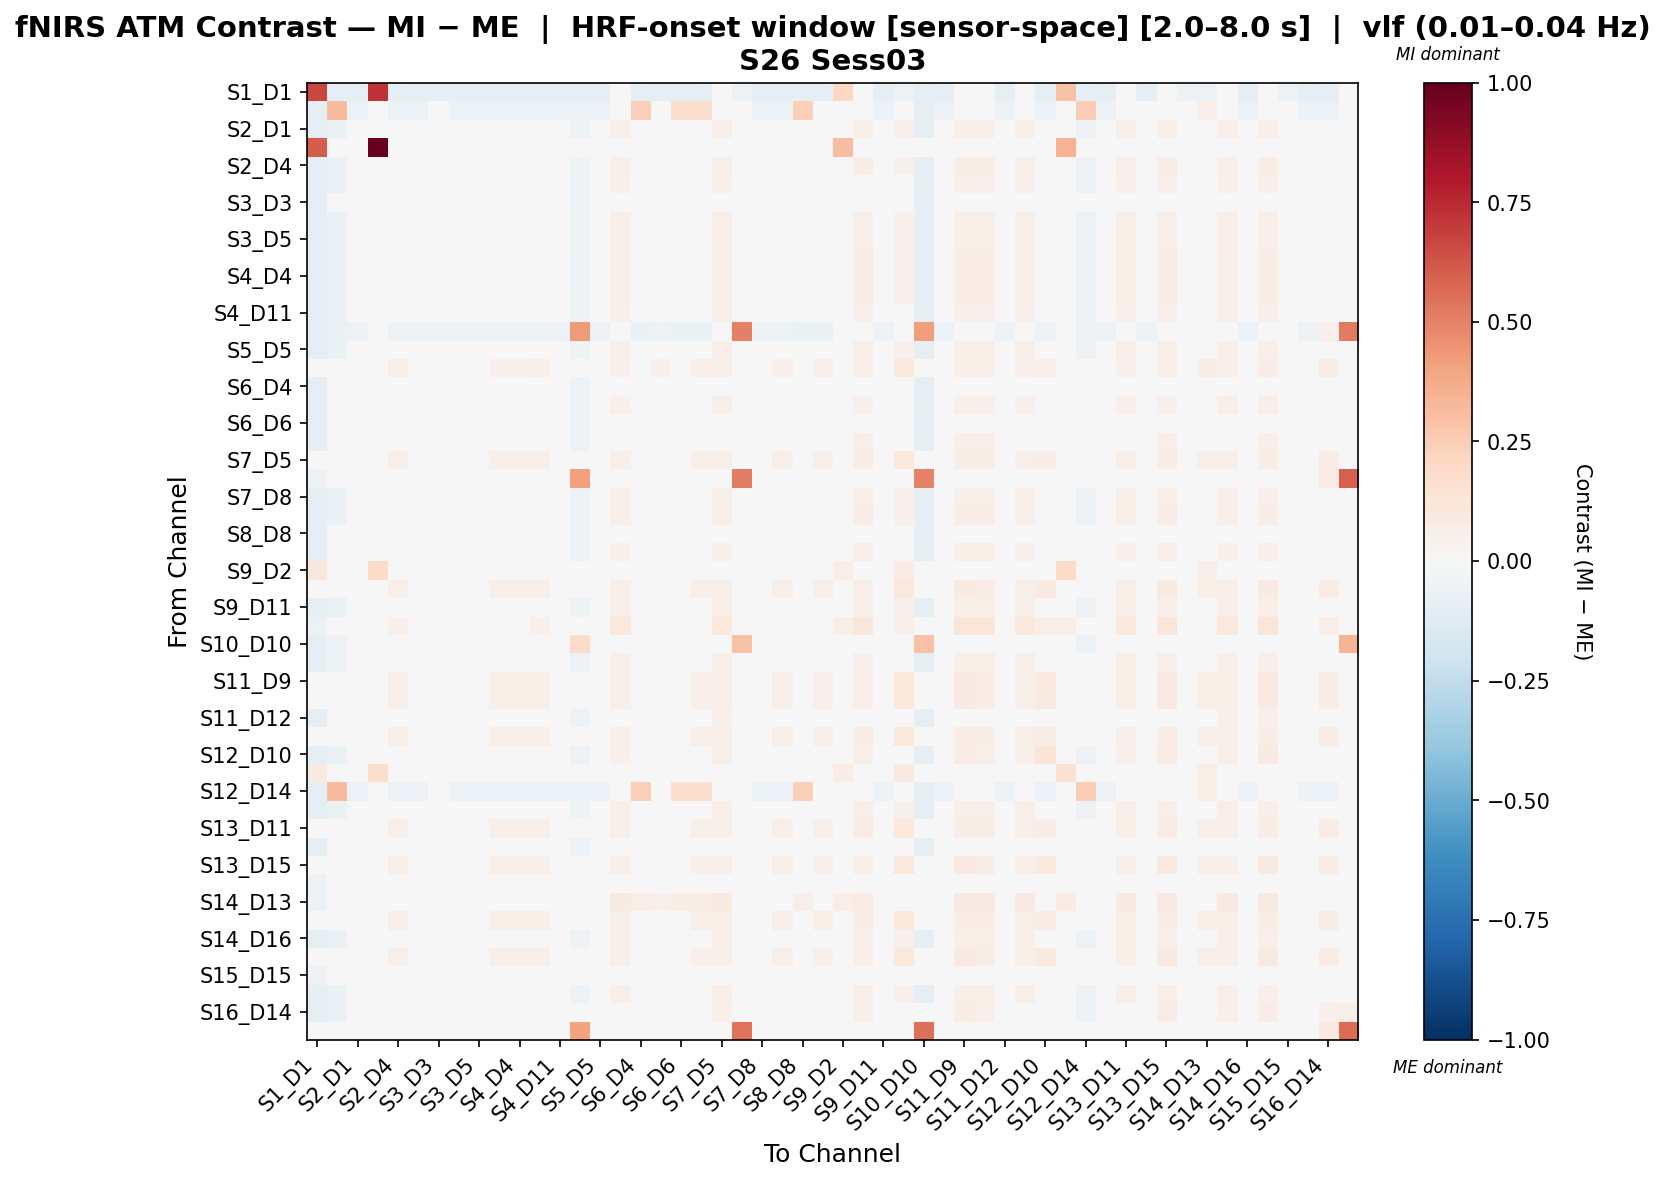

Values plotted in this chart, from the file beside it:
, S1_D1 hbo, S1_D3 hbo, S2_D1 hbo, S2_D2 hbo, S2_D4 hbo, S3_D1 hbo, S3_D3 hbo, S3_D4 hbo, S3_D5 hbo, S4_D2 hbo, S4_D4 hbo, S4_D6 hbo, S4_D11 hbo, S5_D3 hbo, S5_D5 hbo, S5_D7 hbo, S6_D4 hbo, S6_D5 hbo, S6_D6 hbo, S6_D8 hbo, S7_D5 hbo, S7_D7 hbo, S7_D8 hbo
S1_D1 hbo, 0.665, -0.1013, -0.1013, 0.7238, -0.1013, -0.1013, -0.1013, -0.1013, -0.1013, -0.1013, -0.1013, -0.1013, -0.1013, -0.1013, -0.1013, -0.04529, -0.1013, -0.1013, -0.1013, -0.1013, -0.04529, -0.05602, -0.1013
S1_D3 hbo, -0.1013, 0.3179, -0.05867, 0.04265, -0.05867, -0.05867, 0.01736, -0.05867, -0.05867, -0.05867, -0.05867, -0.05867, -0.05867, -0.05867, -0.05867, -0.002646, 0.2419, 0.01736, 0.1694, 0.1694, -0.002646, -0.01337, -0.05867
S2_D1 hbo, -0.1013, -0.06605, -0.007304, 0.03847, 0.009071, -0.04326, -0.04326, -0.007304, -0.007304, 0.005865, 0.005865, 0.009071, -0.02368, -0.05322, -0.007304, 0.06189, -0.0333, -0.01051, -0.03009, 0.002659, 0.06509, -0.007931, -0.01051
S2_D2 hbo, 0.6082, 0.03642, 0.04304, 1.0, 0.04304, 0.04304, 0.04304, 0.04304, 0.04304, 0.04304, 0.04304, 0.04304, 0.04304, 0.04304, 0.04304, 0.04304, 0.03642, 0.04304, 0.03973, 0.03973, 0.04304, 0.04304, 0.04304
S2_D4 hbo, -0.1013, -0.06605, -0.009814, 0.03847, 0.005724, -0.0441, -0.0441, -0.009814, -0.009814, 0.002518, 0.002518, 0.005724, -0.02535, -0.05322, -0.009814, 0.05854, -0.03497, -0.01302, -0.03176, -0.0006876, 0.06174, -0.007931, -0.01302
S3_D1 hbo, -0.1013, -0.06589, -0.002333, 0.03865, -0.002333, -0.0325, -0.0325, -0.002333, -0.002333, -0.005553, -0.005553, -0.002333, -0.002333, -0.05623, -0.002333, 0.05047, -0.01199, -0.005553, -0.008774, -0.008774, 0.05369, -0.01093, -0.005553
S3_D3 hbo, -0.1013, -0.02154, -0.01188, 0.03865, -0.01188, -0.03727, -0.0151, -0.01188, -0.01188, -0.0151, -0.0151, -0.01188, -0.01188, -0.05623, -0.01188, 0.04092, 0.02281, 0.007078, 0.02603, 0.02603, 0.04414, -0.01093, -0.0151
S3_D4 hbo, -0.1013, -0.06605, -0.007304, 0.03847, 0.009071, -0.04326, -0.04326, -0.007304, -0.007304, 0.005865, 0.005865, 0.009071, -0.02368, -0.05322, -0.007304, 0.06189, -0.0333, -0.01051, -0.03009, 0.002659, 0.06509, -0.007931, -0.01051
S3_D5 hbo, -0.1013, -0.06605, -0.007304, 0.03847, 0.009071, -0.04326, -0.04326, -0.007304, -0.007304, 0.005865, 0.005865, 0.009071, -0.02368, -0.05322, -0.007304, 0.06189, -0.0333, -0.01051, -0.03009, 0.002659, 0.06509, -0.007931, -0.01051
S4_D2 hbo, -0.1013, -0.06589, -0.00961, 0.03865, 0.005928, -0.04391, -0.04391, -0.00961, -0.00961, 0.002707, 0.002707, 0.005928, -0.02515, -0.05623, -0.00961, 0.05873, -0.03481, -0.01283, -0.03159, -0.000513, 0.06195, -0.01093, -0.01283
S4_D4 hbo, -0.1013, -0.06589, -0.00961, 0.03865, 0.005928, -0.04391, -0.04391, -0.00961, -0.00961, 0.002707, 0.002707, 0.005928, -0.02515, -0.05623, -0.00961, 0.05873, -0.03481, -0.01283, -0.03159, -0.000513, 0.06195, -0.01093, -0.01283
S4_D6 hbo, -0.1013, -0.06605, -0.009814, 0.03847, 0.005724, -0.0441, -0.0441, -0.009814, -0.009814, 0.002518, 0.002518, 0.005724, -0.02535, -0.05322, -0.009814, 0.05854, -0.03497, -0.01302, -0.03176, -0.0006876, 0.06174, -0.007931, -0.01302
S4_D11 hbo, -0.1013, -0.06605, 0.001628, 0.03847, 0.001628, -0.04028, -0.04028, 0.001628, 0.001628, -0.001578, -0.001578, 0.001628, -0.01772, -0.05322, 0.001628, 0.05444, -0.02734, -0.001578, -0.02414, -0.004784, 0.05765, -0.007931, -0.001578
S5_D3 hbo, -0.1013, -0.06605, -0.05643, 0.03847, -0.05643, -0.05964, -0.05964, -0.05643, -0.05643, -0.05964, -0.05964, -0.05643, -0.05643, 0.4239, -0.05643, -0.003615, -0.06605, -0.05964, -0.06284, -0.06284, -0.0004093, 0.5059, -0.05964
S5_D5 hbo, -0.1013, -0.06605, -0.007304, 0.03847, 0.009071, -0.04326, -0.04326, -0.007304, -0.007304, 0.005865, 0.005865, 0.009071, -0.02368, -0.05322, -0.007304, 0.06189, -0.0333, -0.01051, -0.03009, 0.002659, 0.06509, -0.007931, -0.01051
S5_D7 hbo, -0.04529, 0.004516, 0.04295, 0.03865, 0.05733, 0.01096, 0.02534, 0.04295, 0.04295, 0.05411, 0.05411, 0.05733, 0.02856, -0.0002056, 0.04295, 0.05411, 0.03328, 0.05411, 0.0365, 0.06527, 0.05733, 0.04509, 0.03972
S6_D4 hbo, -0.1013, 0.01491, -0.01239, 0.04265, -0.01239, -0.04324, -0.02781, -0.01239, -0.01239, -0.01239, -0.01239, -0.01239, -0.02781, -0.05867, -0.01239, 0.04363, 0.03033, 0.003037, 0.01846, 0.03389, 0.04363, -0.01337, -0.01239
S6_D5 hbo, -0.1013, -0.03692, -0.01278, 0.03865, 0.0017, -0.04496, -0.03048, -0.01278, -0.01278, -0.001521, -0.001521, 0.0017, -0.02726, -0.05623, -0.01278, 0.0545, -0.007962, -0.001521, -0.004741, 0.02422, 0.05772, -0.01093, -0.016
S6_D6 hbo, -0.1013, -0.002571, -0.01146, 0.03991, -0.01146, -0.04253, -0.027, -0.01146, -0.01146, -0.01146, -0.01146, -0.01146, -0.027, -0.05807, -0.01146, 0.04456, 0.02851, 0.004081, 0.01629, 0.03183, 0.04456, -0.01278, -0.01146
S6_D8 hbo, -0.1013, -0.0128, -0.01913, 0.03991, -0.006151, -0.04509, -0.03211, -0.01913, -0.01913, -0.006151, -0.006151, -0.006151, -0.03211, -0.05807, -0.01913, 0.04987, 0.01316, -0.006151, 0.003503, 0.02946, 0.04987, -0.01278, -0.01913
S7_D5 hbo, -0.04529, -0.01003, 0.04621, 0.03847, 0.06174, 0.01192, 0.01192, 0.04621, 0.04621, 0.05854, 0.05854, 0.06174, 0.03067, 0.002797, 0.04621, 0.05854, 0.02105, 0.043, 0.02426, 0.05533, 0.06174, 0.04809, 0.043
S7_D7 hbo, -0.05602, -0.02075, -0.01114, 0.03847, -0.01114, -0.01434, -0.01434, -0.01114, -0.01114, -0.01434, -0.01434, -0.01114, -0.01114, 0.4114, -0.01114, 0.04168, -0.02075, -0.01434, -0.01755, -0.01755, 0.04488, 0.5081, -0.01434
S7_D8 hbo, -0.1013, -0.06589, -0.0071, 0.03865, 0.009275, -0.04307, -0.04307, -0.0071, -0.0071, 0.006054, 0.006054, 0.009275, -0.02348, -0.05623, -0.0071, 0.06207, -0.03314, -0.01032, -0.02992, 0.002834, 0.06529, -0.01093, -0.01032
S8_D6 hbo, -0.1013, -0.06589, -0.00961, 0.03865, 0.005928, -0.04391, -0.04391, -0.00961, -0.00961, 0.002707, 0.002707, 0.005928, -0.02515, -0.05623, -0.00961, 0.05873, -0.03481, -0.01283, -0.03159, -0.000513, 0.06195, -0.01093, -0.01283
S8_D8 hbo, -0.1013, 0.01491, -0.01239, 0.04265, -0.01239, -0.04324, -0.02781, -0.01239, -0.01239, -0.01239, -0.01239, -0.01239, -0.02781, -0.05867, -0.01239, 0.04363, 0.03033, 0.003037, 0.01846, 0.03389, 0.04363, -0.01337, -0.01239
S8_D15 hbo, -0.1013, -0.03708, -0.0166, 0.03991, -0.00278, -0.04425, -0.03043, -0.0166, -0.0166, -0.00278, -0.00278, -0.00278, -0.03043, -0.05807, -0.0166, 0.05324, -0.009432, -0.00278, -0.006106, 0.02154, 0.05324, -0.01278, -0.0166
S9_D2 hbo, 0.1105, -0.009084, 0.03924, 0.1933, 0.03924, 0.01668, 0.01668, 0.03924, 0.03924, 0.03603, 0.03603, 0.03924, 0.03924, 0.00374, 0.03924, 0.03603, 0.02962, 0.03603, 0.03283, 0.03283, 0.03924, 0.04809, 0.03603
S9_D9 hbo, -0.04529, -0.008705, 0.04324, 0.03991, 0.05834, 0.01305, 0.01305, 0.04324, 0.04324, 0.05834, 0.05834, 0.05834, 0.02814, -0.002052, 0.04324, 0.05834, 0.02149, 0.04324, 0.02482, 0.05501, 0.05834, 0.04324, 0.04324
S9_D11 hbo, -0.1013, -0.06605, -0.007304, 0.03847, 0.009071, -0.04326, -0.04326, -0.007304, -0.007304, 0.005865, 0.005865, 0.009071, -0.02368, -0.05322, -0.007304, 0.06189, -0.0333, -0.01051, -0.03009, 0.002659, 0.06509, -0.007931, -0.01051
S10_D9 hbo, -0.05602, -0.02075, 0.03548, 0.03847, 0.05102, 0.001196, 0.001196, 0.03548, 0.03548, 0.04781, 0.04781, 0.05102, 0.01994, -0.007931, 0.03548, 0.1038, 0.01032, 0.03227, 0.01353, 0.04461, 0.107, -0.007931, 0.03227
S10_D10 hbo, -0.1013, -0.0593, -0.04012, 0.04202, -0.04012, -0.04012, -0.04012, -0.04012, -0.04012, -0.04012, -0.04012, -0.04012, -0.04012, 0.19, -0.04012, 0.0159, -0.04012, -0.04012, -0.04012, -0.04012, 0.0159, 0.2928, -0.04012
S10_D12 hbo, -0.1013, -0.05079, -0.01093, 0.03865, 0.004165, -0.04435, -0.02925, -0.01093, -0.01093, 0.0009443, 0.0009443, 0.004165, -0.02603, -0.05623, -0.01093, 0.05696, -0.02059, 0.0009443, -0.01737, 0.01282, 0.06018, -0.01093, -0.01415
S11_D9 hbo, -0.04529, -0.009867, 0.04477, 0.03865, 0.05976, 0.01157, 0.01157, 0.04477, 0.04477, 0.05654, 0.05654, 0.05976, 0.02978, -0.0002056, 0.04477, 0.05654, 0.02012, 0.04155, 0.02334, 0.05332, 0.05976, 0.04509, 0.04155
S11_D11 hbo, -0.04529, -0.009867, 0.04509, 0.03865, 0.06018, 0.01167, 0.01167, 0.04509, 0.04509, 0.05696, 0.05696, 0.06018, 0.02999, -0.0002056, 0.04509, 0.05696, 0.02033, 0.04187, 0.02355, 0.05374, 0.06018, 0.04509, 0.04187
S11_D12 hbo, -0.1013, -0.04829, -0.003446, 0.03865, -0.003446, -0.04185, -0.02426, -0.003446, -0.003446, -0.006667, -0.006667, -0.003446, -0.02104, -0.05623, -0.003446, 0.04935, -0.01311, 0.01093, -0.009887, 0.007706, 0.05257, -0.01093, -0.006667
S11_D13 hbo, -0.04529, -0.009867, 0.04641, 0.03865, 0.06195, 0.01211, 0.01211, 0.04641, 0.04641, 0.05873, 0.05873, 0.06195, 0.03087, -0.0002056, 0.04641, 0.05873, 0.02121, 0.04319, 0.02443, 0.05551, 0.06195, 0.04509, 0.04319
S12_D10 hbo, -0.1013, -0.06589, -0.01308, 0.03865, 0.001308, -0.04506, -0.04506, -0.01308, -0.01308, -0.001912, -0.001912, 0.001308, -0.02746, -0.05623, -0.01308, 0.05411, -0.03712, -0.0163, -0.0339, -0.005133, 0.05733, -0.01093, -0.0163
S12_D12 hbo, 0.08869, -0.008705, 0.04261, 0.1739, 0.04261, 0.01283, 0.01283, 0.04261, 0.04261, 0.04261, 0.04261, 0.04261, 0.02772, -0.002052, 0.04261, 0.04261, 0.02107, 0.04261, 0.02439, 0.03928, 0.04261, 0.04324, 0.04261
S12_D14 hbo, -0.1013, 0.3142, -0.05623, 0.03865, -0.05623, -0.05945, 0.01658, -0.05623, -0.05623, -0.05945, -0.05945, -0.05623, -0.05623, -0.05623, -0.05623, -0.003426, 0.2382, 0.01658, 0.1654, 0.1654, -0.0002056, -0.01093, -0.05945
S13_D6 hbo, -0.1013, -0.06605, -0.007304, 0.03847, 0.009071, -0.04326, -0.04326, -0.007304, -0.007304, 0.005865, 0.005865, 0.009071, -0.02368, -0.05322, -0.007304, 0.06189, -0.0333, -0.01051, -0.03009, 0.002659, 0.06509, -0.007931, -0.01051
S13_D11 hbo, -0.04529, -0.009867, 0.04641, 0.03865, 0.06195, 0.01211, 0.01211, 0.04641, 0.04641, 0.05873, 0.05873, 0.06195, 0.03087, -0.0002056, 0.04641, 0.05873, 0.02121, 0.04319, 0.02443, 0.05551, 0.06195, 0.04509, 0.04319
S13_D13 hbo, -0.1013, -0.02154, -0.01188, 0.03865, -0.01188, -0.03727, -0.0151, -0.01188, -0.01188, -0.0151, -0.0151, -0.01188, -0.01188, -0.05623, -0.01188, 0.04092, 0.02281, 0.007078, 0.02603, 0.02603, 0.04414, -0.01093, -0.0151
S13_D15 hbo, -0.04529, -0.009867, 0.04477, 0.03865, 0.05976, 0.01157, 0.01157, 0.04477, 0.04477, 0.05654, 0.05654, 0.05976, 0.02978, -0.0002056, 0.04477, 0.05654, 0.02012, 0.04155, 0.02334, 0.05332, 0.05976, 0.04509, 0.04155
S14_D12 hbo, -0.05602, -0.02075, -0.01114, 0.03847, -0.01114, -0.01434, -0.01434, -0.01114, -0.01114, -0.01434, -0.01434, -0.01114, -0.01114, -0.007931, -0.01114, 0.04168, -0.02075, -0.01434, -0.01755, -0.01755, 0.04488, -0.007931, -0.01434
S14_D13 hbo, -0.05602, 0.02375, 0.03342, 0.03865, 0.03342, 0.008021, 0.0302, 0.03342, 0.03342, 0.0302, 0.0302, 0.03342, 0.03342, -0.01093, 0.03342, 0.08622, 0.0681, 0.05237, 0.07132, 0.07132, 0.08944, -0.01093, 0.0302
S14_D14 hbo, -0.04529, -0.01003, 0.04621, 0.03847, 0.06174, 0.01192, 0.01192, 0.04621, 0.04621, 0.05854, 0.05854, 0.06174, 0.03067, 0.002797, 0.04621, 0.05854, 0.02105, 0.043, 0.02426, 0.05533, 0.06174, 0.04809, 0.043
S14_D16 hbo, -0.1013, -0.06605, -0.007304, 0.03847, 0.009071, -0.04326, -0.04326, -0.007304, -0.007304, 0.005865, 0.005865, 0.009071, -0.02368, -0.05322, -0.007304, 0.06189, -0.0333, -0.01051, -0.03009, 0.002659, 0.06509, -0.007931, -0.01051
S15_D13 hbo, -0.04529, -0.01003, 0.04456, 0.03847, 0.05956, 0.01138, 0.01138, 0.04456, 0.04456, 0.05635, 0.05635, 0.05956, 0.02957, 0.002797, 0.04456, 0.05635, 0.01996, 0.04136, 0.02316, 0.05314, 0.05956, 0.04809, 0.04136
S15_D15 hbo, -0.05602, -0.02075, -0.01114, 0.03847, -0.01114, -0.01434, -0.01434, -0.01114, -0.01114, -0.01434, -0.01434, -0.01114, -0.01114, -0.007931, -0.01114, 0.04168, -0.02075, -0.01434, -0.01755, -0.01755, 0.04488, -0.007931, -0.01434
S15_D16 hbo, -0.1013, -0.06589, -0.0071, 0.03865, 0.009275, -0.04307, -0.04307, -0.0071, -0.0071, 0.006054, 0.006054, 0.009275, -0.02348, -0.05623, -0.0071, 0.06207, -0.03314, -0.01032, -0.02992, 0.002834, 0.06529, -0.01093, -0.01032
S16_D14 hbo, -0.1013, -0.06605, -0.01652, 0.03847, -0.00321, -0.04633, -0.04633, -0.01652, -0.01652, -0.006416, -0.006416, -0.00321, -0.02982, -4.308129064749322e-06, -0.01652, 0.0496, -0.03944, -0.01972, -0.03623, -0.009622, 0.05281, 0.04529, -0.01972
S16_D16 hbo, -0.04529, -0.01003, -0.0004093, 0.03847, -0.0004093, -0.003615, -0.003615, -0.0004093, -0.0004093, -0.003615, -0.003615, -0.0004093, -0.0004093, 0.4039, -0.0004093, -0.003615, -0.01003, -0.003615, -0.006821, -0.006821, -0.0004093, 0.5417, -0.003615
